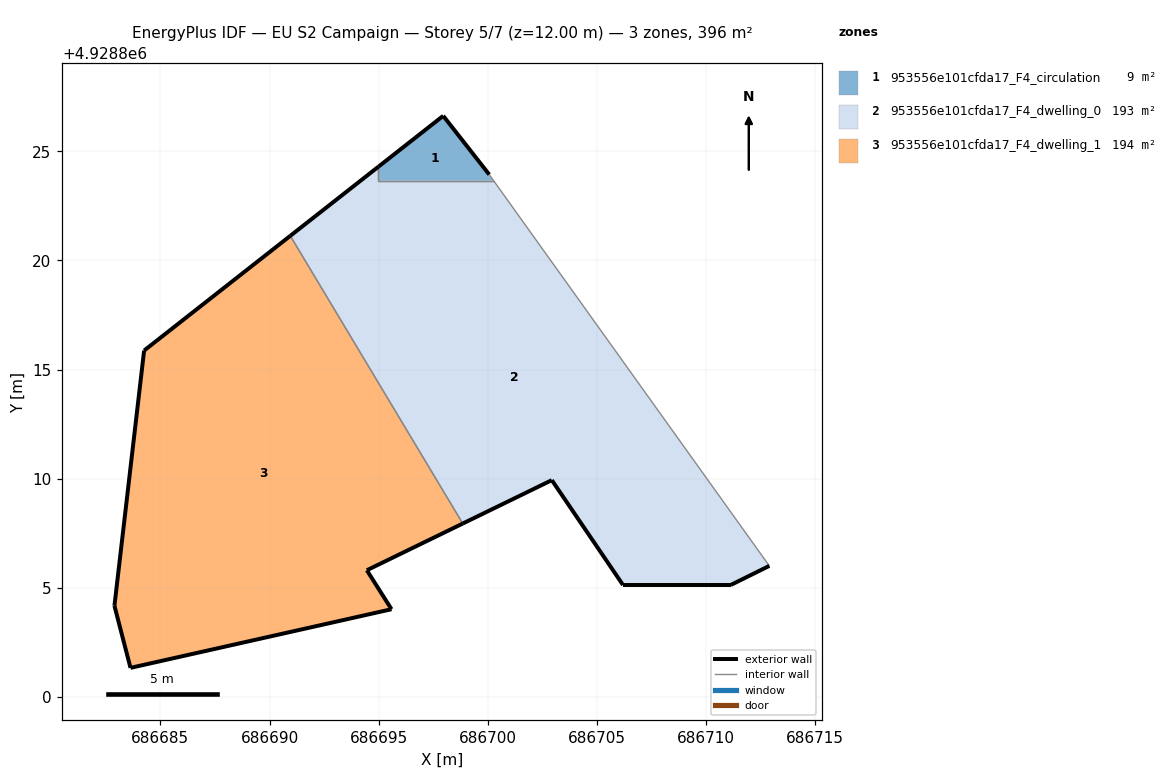
=== STOREY PLAN SPEC (per zone: floor XY polygon, exterior-wall plan segments, windows/doors) ===
zone 1: 953556e101cfda17_F4_circulation  (8.8 m²)
  floor: (686700.27, 4928823.66) (686700.07, 4928823.94) (686697.96, 4928826.63) (686694.99, 4928824.30) (686694.99, 4928823.66)
  exterior wall: (686694.99, 4928824.30) – (686697.96, 4928826.63)  [3.8 m]
  exterior wall: (686697.96, 4928826.63) – (686700.07, 4928823.94)  [3.4 m]
  interior walls: 3
zone 2: 953556e101cfda17_F4_dwelling_0  (193.0 m²)
  floor: (686712.91, 4928806.00) (686700.27, 4928823.66) (686694.99, 4928823.66) (686694.99, 4928824.30) (686690.95, 4928821.13) (686698.86, 4928807.94) (686702.94, 4928809.93) (686706.20, 4928805.12) (686711.15, 4928805.12)
  exterior wall: (686712.91, 4928806.00) – (686711.15, 4928805.12)  [2.0 m]
  exterior wall: (686711.15, 4928805.12) – (686706.20, 4928805.12)  [4.9 m]
  exterior wall: (686706.20, 4928805.12) – (686702.94, 4928809.93)  [5.8 m]
  exterior wall: (686702.94, 4928809.93) – (686698.86, 4928807.94)  [4.5 m]
  exterior wall: (686690.95, 4928821.13) – (686694.99, 4928824.30)  [5.1 m]
  interior walls: 4
zone 3: 953556e101cfda17_F4_dwelling_1  (193.9 m²)
  floor: (686695.59, 4928804.01) (686694.46, 4928805.80) (686698.86, 4928807.94) (686690.95, 4928821.13) (686684.25, 4928815.87) (686682.89, 4928804.17) (686683.63, 4928801.33)
  exterior wall: (686684.25, 4928815.87) – (686690.95, 4928821.13)  [8.5 m]
  exterior wall: (686698.86, 4928807.94) – (686694.46, 4928805.80)  [4.9 m]
  exterior wall: (686694.46, 4928805.80) – (686695.59, 4928804.01)  [2.1 m]
  exterior wall: (686695.59, 4928804.01) – (686683.63, 4928801.33)  [12.3 m]
  exterior wall: (686683.63, 4928801.33) – (686682.89, 4928804.17)  [2.9 m]
  exterior wall: (686682.89, 4928804.17) – (686684.25, 4928815.87)  [11.8 m]
  interior walls: 1

=== DERIVED (storey summary) ===
Building: EU S2 Campaign
Storey: 5 of 7  (floor level z = 12.00 m)
Storey gross floor area: 395.7 m²
Zones on this storey: 3
  - 953556e101cfda17_F4_circulation: floor 8.8 m²; exterior wall 7.2 m (21.6 m²); WWR 0.0%
  - 953556e101cfda17_F4_dwelling_0: floor 193.0 m²; exterior wall 22.4 m (67.2 m²); WWR 0.0%
  - 953556e101cfda17_F4_dwelling_1: floor 193.9 m²; exterior wall 42.5 m (127.5 m²); WWR 0.0%
Zone adjacency (shared interzone walls):
  - 953556e101cfda17_F4_circulation ↔ 953556e101cfda17_F4_dwelling_0
  - 953556e101cfda17_F4_dwelling_0 ↔ 953556e101cfda17_F4_dwelling_1